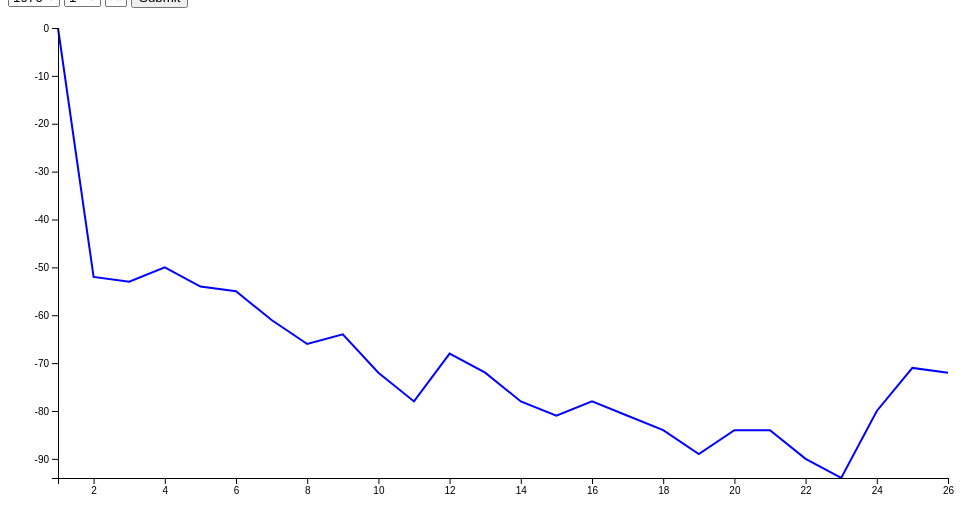
D3 v4 page, settled after 360 driven frames (6 s of simulated time); the page loaded 1 data file(s).


    var y = document.getElementById('newYear');
    for(let i=1976;i<2002;i++) {
        y.innerHTML += "<option>"+i+"</option>";
    }

    var m = document.getElementById('newMonth');
    for(let i=1;i<13;i++) {
        m.innerHTML += "<option>"+i+"</option>";
    }

    var d = document.getElementById('newDay');
    function changeDays() {
    d.innerHTML = "";
    var m2 = document.getElementById('newMonth');
    var y2 = document.getElementById('newYear');
    var m1 = m2.options[m2.selectedIndex].text;
    var y1 = y2.options[y2.selectedIndex].text;
    if(m1%2==0) {
        if(m1>=8) {
            for(let md=1;md<=31;md++) {
                d.innerHTML += "<option>"+md+"</option>";
            }
        }
        else if(m1==2) {
            if ( y1%400 == 0) {
                for(let i=1;i<31-1;i++) {
                    d.innerHTML += "<option>"+i+"</option>";
                }
            } 
            else if ( y1%100 == 0) {
                for(let i=1;i<31-2;i++) {
                    d.innerHTML += "<option>"+i+"</option>";
                }
            } 
            else if ( y1%4 == 0 ) {
                for(let i=1;i<31-1;i++) {
                    d.innerHTML += "<option>"+i+"</option>";
                }
            } 
            else {
                for(let i=1;i<31-2;i++) {
                    d.innerHTML += "<option>"+i+"</option>";
                }
            } 
            
        }
        else {
        for(let i=1;i<31;i++) {
                    d.innerHTML += "<option>"+i+"</option>";
                }
        }
    }

    else {
        if(m1>=9) {
            for(let i=1;i<31;i++) {
                    d.innerHTML += "<option>"+i+"</option>";
                }
        }
        else {
        for(let i=1;i<=31;i++) {
                    d.innerHTML += "<option>"+i+"</option>";
                }
        }
    }
    }

     var margin = {top: 20, right: 20, bottom: 30, left: 50},
         width = 960 - margin.left - margin.right,
         height = 500 - margin.top - margin.bottom;

         // set the ranges
         var x = d3.scaleLinear().range([0, width]);
         var y = d3.scaleLinear().range([height, 0]);

         // define the line
         var valueline = d3.line()
            .x(function(d) { return x(d.year); })
            .y(function(d) { return y(d.population); });

         // append the svg obgect to the body of the page
         // appends a 'group' element to 'svg'
         // moves the 'group' element to the top left margin
         var svg = d3.select("body").append("svg")
            .attr("width", width + margin.left + margin.right)
            .attr("height", height + margin.top + margin.bottom)
            .append("g").attr("transform",
               "translate(" + margin.left + "," + margin.top + ")");

         // Get the data
         d3.csv("data.csv", function(error, data) {
            if (error) throw error;
            // format the data
            data.forEach(function(d) {
               d.year = +d.year;
               d.population = +d.population;
            });

            // Scale the range of the data
            x.domain(d3.extent(data, function(d) { return d.year; }));
            y.domain(d3.extent(data, function(d) { return d.population; }));

            // Add the valueline path.
            svg.append("path")
               .data([data])
               .attr("class", "line")
               .attr("d", valueline);

            // Add the X Axis
            svg.append("g")
               .attr("transform", "translate(0," + height + ")")
               .call(d3.axisBottom(x));

            // Add the Y Axis
            svg.append("g")
            
               .call(d3.axisLeft(y));
         });

         function getGraph() {
            var dg1 = document.getElementById('newDay');
            var mg1 = document.getElementById('newMonth');
            var yg1 = document.getElementById('newYear');

            var dg11 = dg1.options[dg1.selectedIndex].text;
            var mg11 = mg1.options[mg1.selectedIndex].text;
            var yg11 = yg1.options[yg1.selectedIndex].text;
            yg11 = yg11.slice(2, yg11.length);
            if(mg11<10) {
                mg11 = '0'+mg11;
            }
            if(dg11<10) {
                dg11 = '0'+dg11;
            }
            window.location.href = 'http://localhost:5000/'+yg11+'/'+mg11+'/'+dg11;
         }


### data: data.csv
year, population
1, 000
2, -052
3, -053
4, -050
5, -054
6, -055
7, -061
8, -066
9, -064
10, -072
11, -078
12, -068
13, -072
14, -078
15, -081
16, -078
17, -081
18, -084
19, -089
20, -084
21, -084
22, -090
23, -094
24, -080
25, -071
26, -072